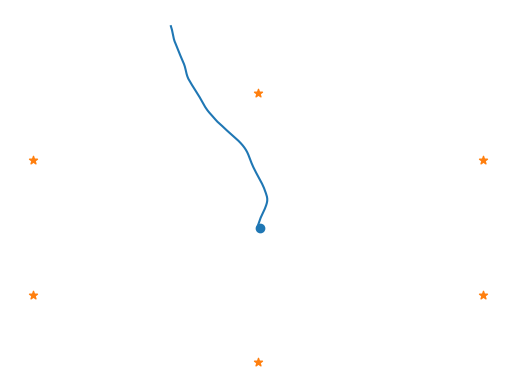

Generate this figure with matplotlib:
import matplotlib.pyplot as plt
import numpy as np

# Setup constants
dt = 0.5
alpha = 0.6
sigma = 0.5
v = 90
eta = 3

P = (1/20)*(15*np.eye(5)+np.ones((5,5)))
phi = np.zeros((6,6))
phi_tilde = np.array([[1,dt,dt**2/2],[0,1,dt],[0,0,alpha]])
phi[0:3,0:3]=phi_tilde
phi[3:,3:]=phi_tilde

psi_z = np.zeros((6,2))
psi_z_tilde = np.array([[dt**2/2,dt,0]]).T
psi_z[0:3,0:1] = psi_z_tilde
psi_z[3:,1:] = psi_z_tilde

psi_w = np.zeros((6,2))
psi_w_tilde = np.array([[dt**2/2,dt,1]]).T
psi_w[0:3,0:1] = psi_w_tilde
psi_w[3:,1:] = psi_w_tilde

dc_lookup = np.array([[0, 3.5, 0, 0, -3.5], [0, 0, 3.5, -3.5, 0]])
stations_x1 = [0,0,3464.1,3464.1,-3464.1,-3464.1]
stations_x2 = [4000,-4000,2000,-2000,-2000,2000]


def updateX_tilde(oldX, oldZ):
	W = np.random.multivariate_normal([0]*2, np.eye(2)).reshape(2,1)

	newX = phi @ oldX + psi_z @ dc_lookup @ oldZ + psi_w @ W

	newZ = np.zeros((5,1))
	newZ[np.random.choice(a=[0,1,2,3,4], p=(P @ oldZ).flatten())] = 1

	return newX, newZ


def calcY(X):
	station_x1 = [0,0,3464.1,3464.1,-3464.1,-3464.1]
	station_x2 = [4000,-4000,2000,-2000,-2000,2000]

	Ys = np.zeros((6,1))
	for i in range(6):
		V = np.random.normal(0, 1.5)
		Ys[i,0] = v - 10*eta*np.log10(np.sqrt((X[0]-station_x1[i])**2 + (X[3]-station_x2[i])**2)) + V
	
	return Ys

def main():
	np.random.seed(14)
	m = 200


	# Plot stations
	plt.scatter(stations_x1, stations_x2, marker="*", color="C1")



	# Setup for particle
	X0 = np.random.multivariate_normal([0]*6, np.diag([500,5,5,200,5,5])).reshape(6,1)
	Z0 = np.zeros((5,1))
	Z0[np.random.randint(5)] = 1
	
	X = X0.copy()
	Z = Z0.copy()

	x1s = [X[0]]
	x2s = [X[3]]

	Ys = np.zeros((6, m))
	Ys[:, 0:1] = calcY(X)
	

	# Loop through iterations
	for i in range(m-1):
		X, Z = updateX_tilde(X, Z)
		x1s.append(X[0])
		x2s.append(X[3])
		Ys[:, i+1:i+2] = calcY(X)


	plt.scatter(X0[0], X0[3])
	plt.plot(x1s, x2s)
	plt.axis("off")
	plt.show()


	# SIS algorithm
	num_samples = 10
	sample = []

	for _ in range(num_samples):
		particle = []

		# Sample from initial
		X0 = np.random.multivariate_normal([0]*6, np.diag([500,5,5,200,5,5])).reshape(6,1)
		Z0 = np.zeros((5,1))
		Z0[np.random.randint(5)] = 1

		omega0 = ...
	

if __name__ == "__main__":
	main()

